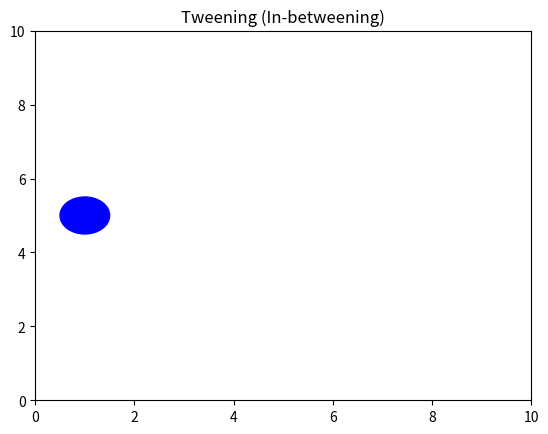

Write Python code to recreate this figure.
# Importing necessary libraries
import matplotlib.pyplot as plt # For plotting and displaying graphics
import matplotlib.animation as animation # For creating animations
import numpy as np # For numerical operations (optional in this case)
# Create a figure and axis to draw on
fig, ax = plt.subplots()
# Set the limits of the x and y axes (drawing area)
ax.set_xlim(0, 10) # X-axis from 0 to 10
ax.set_ylim(0, 10) # Y-axis from 0 to 10
# Create a blue circle at position (1, 5) with radius 0.5
circle = plt.Circle((1, 5), 0.5, color='blue')
# Add the circle to the axes so it becomes visible in the plot
ax.add_patch(circle)
# Define the animation function that updates the circle's position
def animate(i):
  target_x = 8 # The x-coordinate where the circle should end up
  start_x = 1 # The x-coordinate where the circle starts
# Calculate the new x position using linear interpolation
  x = start_x + (target_x - start_x) * i / 100
# Update the circle's center position (y stays constant at 5)
  circle.center = (x, 5)
# Return the modified circle object as a tuple (for blitting)
  return circle,
# Create the animation
# - animate: the function to call for each frame
# - frames=101: total number of frames (from 0 to 100)
# - interval=20: time between frames in milliseconds (20ms = 50 FPS)
# - blit=True: only re-draw the parts that changed (performance boost)
ani = animation.FuncAnimation(fig, animate, frames=101, interval=20, blit=True)
plt.title("Tweening (In-betweening)") #Display title of the animation
# Show the animation window
plt.show()
